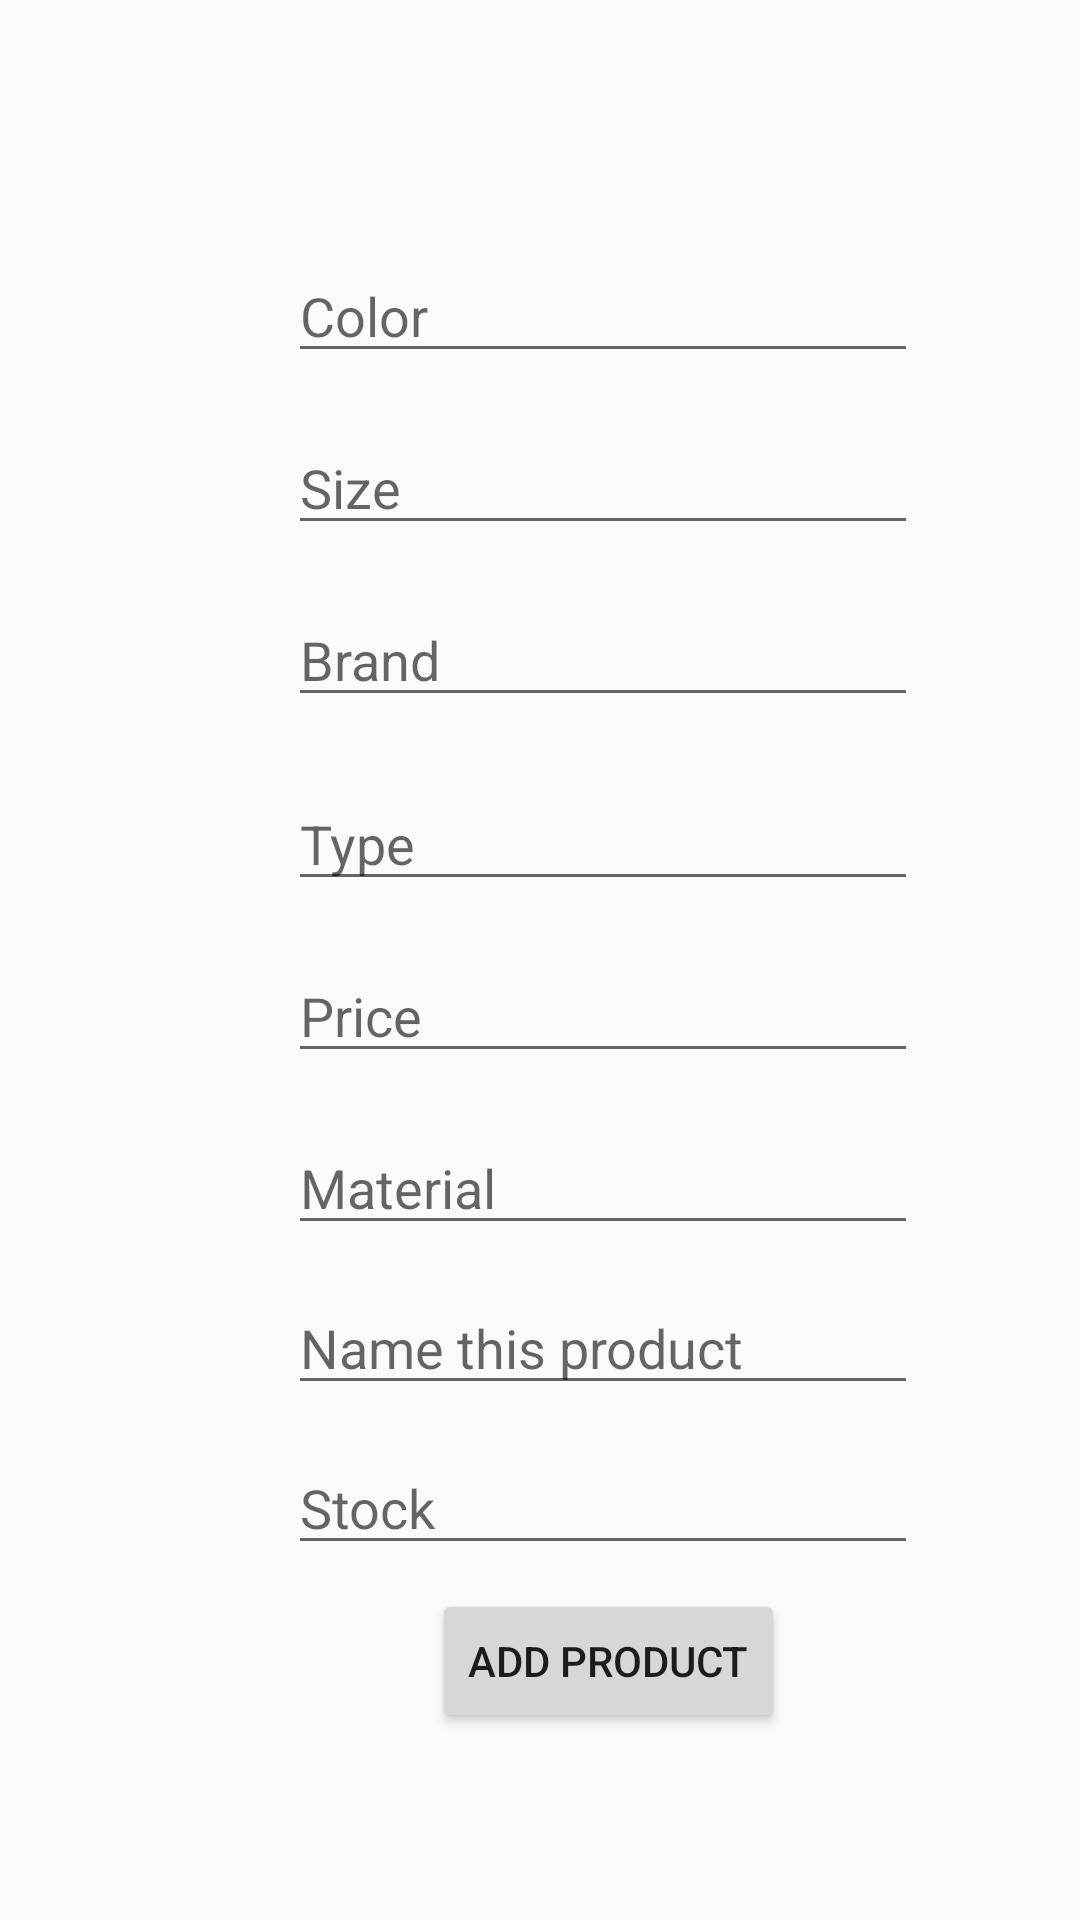

The Android layout XML behind this screen, and the referenced resources:
<!-- AndroidManifest.xml: application theme Theme.FIM -->
<!-- res/layout/activity_add_rest_of_tile_details.xml -->
<?xml version="1.0" encoding="utf-8"?>
<androidx.constraintlayout.widget.ConstraintLayout xmlns:android="http://schemas.android.com/apk/res/android"
    xmlns:app="http://schemas.android.com/apk/res-auto"
    xmlns:tools="http://schemas.android.com/tools"
    android:layout_width="match_parent"
    android:layout_height="match_parent"
    tools:context=".AddRestOfTileDetailsActivity">

    <TextView
        android:id="@+id/getWhichCategory"
        android:layout_width="190dp"
        android:layout_height="55dp"
        android:layout_marginStart="96dp"
        android:layout_marginTop="4dp"
        android:textSize="16sp"
        app:layout_constraintStart_toStartOf="parent"
        app:layout_constraintTop_toTopOf="parent" />

    <EditText
        android:id="@+id/tileColor"
        android:layout_width="wrap_content"
        android:layout_height="wrap_content"
        android:layout_marginStart="96dp"
        android:layout_marginTop="24dp"
        android:ems="10"
        android:hint="Color"
        android:inputType="textPersonName"
        app:layout_constraintStart_toStartOf="parent"
        app:layout_constraintTop_toBottomOf="@+id/getWhichCategory" />

    <EditText
        android:id="@+id/tileSize"
        android:layout_width="wrap_content"
        android:layout_height="wrap_content"
        android:layout_marginStart="96dp"
        android:layout_marginTop="16dp"
        android:ems="10"
        android:hint="Size"
        android:inputType="number"
        app:layout_constraintStart_toStartOf="parent"
        app:layout_constraintTop_toBottomOf="@+id/tileColor" />

    <EditText
        android:id="@+id/tileBrand"
        android:layout_width="wrap_content"
        android:layout_height="wrap_content"
        android:layout_marginStart="96dp"
        android:layout_marginTop="16dp"
        android:ems="10"
        android:hint="Brand"
        android:inputType="textPersonName"
        app:layout_constraintStart_toStartOf="parent"
        app:layout_constraintTop_toBottomOf="@+id/tileSize" />

    <EditText
        android:id="@+id/tileType"
        android:layout_width="wrap_content"
        android:layout_height="wrap_content"
        android:layout_marginStart="96dp"
        android:layout_marginTop="20dp"
        android:ems="10"
        android:hint="Type"
        android:inputType="textPersonName"
        app:layout_constraintStart_toStartOf="parent"
        app:layout_constraintTop_toBottomOf="@+id/tileBrand" />

    <EditText
        android:id="@+id/tilePrice"
        android:layout_width="wrap_content"
        android:layout_height="wrap_content"
        android:layout_marginStart="96dp"
        android:layout_marginTop="16dp"
        android:ems="10"
        android:hint="Price"
        android:inputType="numberDecimal"
        app:layout_constraintStart_toStartOf="parent"
        app:layout_constraintTop_toBottomOf="@+id/tileType" />

    <EditText
        android:id="@+id/tileMaterial"
        android:layout_width="wrap_content"
        android:layout_height="wrap_content"
        android:layout_marginStart="96dp"
        android:layout_marginTop="16dp"
        android:ems="10"
        android:hint="Material"
        android:inputType="textPersonName"
        app:layout_constraintStart_toStartOf="parent"
        app:layout_constraintTop_toBottomOf="@+id/tilePrice" />

    <EditText
        android:id="@+id/tileproductName"
        android:layout_width="wrap_content"
        android:layout_height="wrap_content"
        android:layout_marginStart="96dp"
        android:layout_marginTop="12dp"
        android:ems="10"
        android:hint="Name this product"
        android:inputType="textPersonName"
        app:layout_constraintStart_toStartOf="parent"
        app:layout_constraintTop_toBottomOf="@+id/tileMaterial" />

    <Button
        android:id="@+id/addTileButton"
        android:layout_width="wrap_content"
        android:layout_height="wrap_content"
        android:layout_marginStart="144dp"
        android:layout_marginTop="8dp"
        android:text="add product"
        app:layout_constraintStart_toStartOf="parent"
        app:layout_constraintTop_toBottomOf="@+id/tileStock" />

    <EditText
        android:id="@+id/tileStock"
        android:layout_width="wrap_content"
        android:layout_height="wrap_content"
        android:layout_marginStart="96dp"
        android:layout_marginTop="12dp"
        android:ems="10"
        android:hint="Stock"
        android:inputType="number"
        app:layout_constraintStart_toStartOf="parent"
        app:layout_constraintTop_toBottomOf="@+id/tileproductName" />

</androidx.constraintlayout.widget.ConstraintLayout>
<!-- resources referenced by this layout -->
<resources>
  <style name="Theme.FIM" parent="Theme.AppCompat.Light.NoActionBar">
          
          <item name="colorPrimary">@color/purple_500</item>
          <item name="colorPrimaryVariant">@color/purple_700</item>
          <item name="colorOnPrimary">@color/white</item>
          
          <item name="colorSecondary">@color/teal_200</item>
          <item name="colorSecondaryVariant">@color/teal_700</item>
          <item name="colorOnSecondary">@color/black</item>
          
          <item name="android:statusBarColor">?attr/colorPrimaryVariant</item>
          
      </style>
  <color name="purple_500">#FF6200EE</color>
  <color name="purple_700">#FF3700B3</color>
  <color name="white">#FFFFFFFF</color>
  <color name="teal_200">#FF03DAC5</color>
  <color name="teal_700">#FF018786</color>
  <color name="black">#FF000000</color>
</resources>
